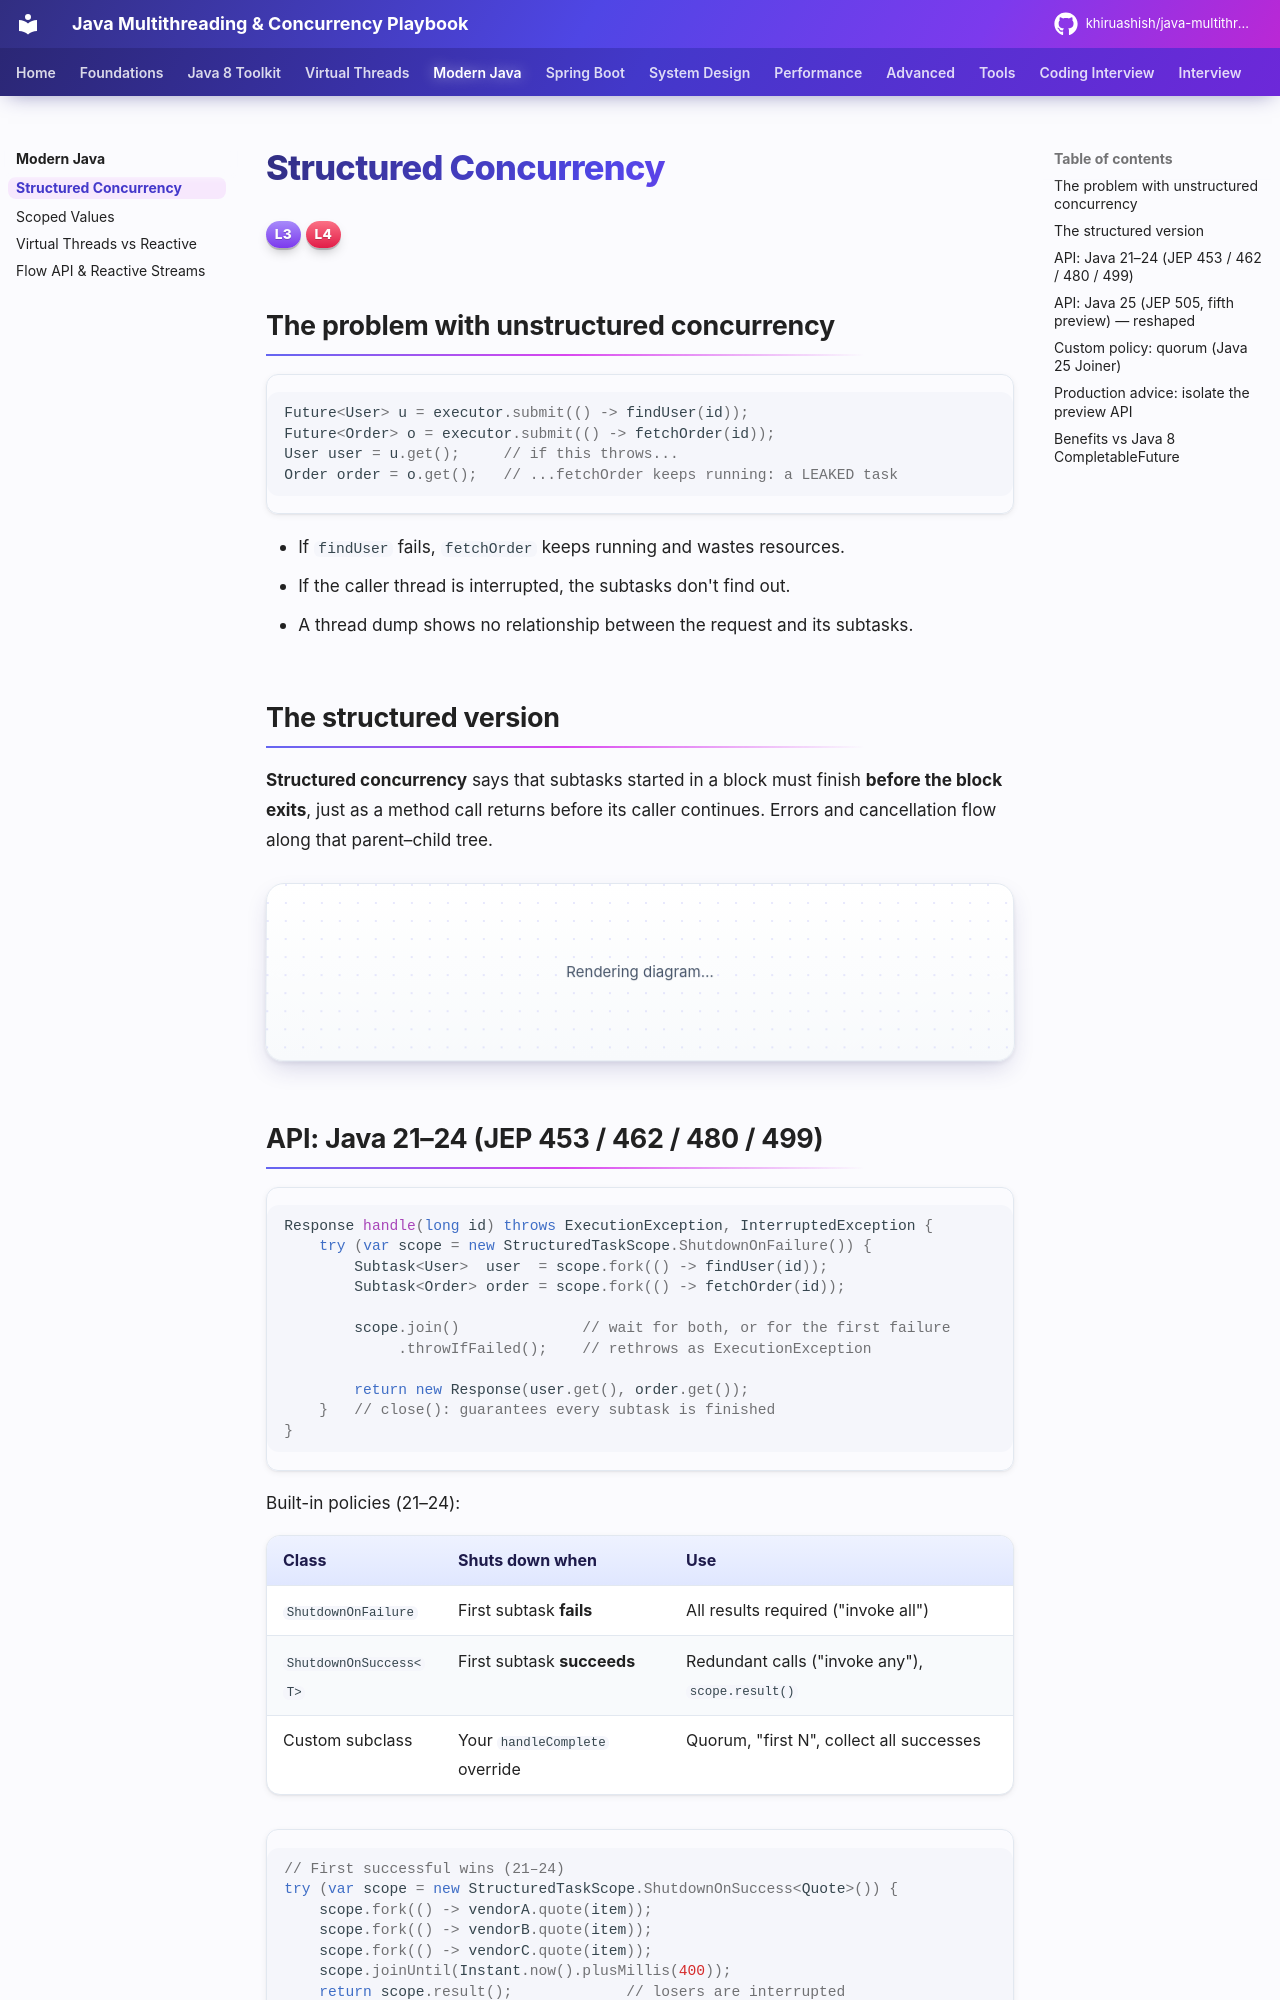

repository: khiruashish/java-multithreading-playbook · page: modern/structured-concurrency/index.html · generator: mkdocs

# Structured Concurrency

<span class="level l3">L3</span> <span class="level l4">L4</span>

## The problem with unstructured concurrency

```java
Future<User> u = executor.submit(() -> findUser(id));
Future<Order> o = executor.submit(() -> fetchOrder(id));
User user = u.get();     // if this throws...
Order order = o.get();   // ...fetchOrder keeps running: a LEAKED task
```

* If `findUser` fails, `fetchOrder` keeps running and wastes resources.
* If the caller thread is interrupted, the subtasks don't find out.
* A thread dump shows no relationship between the request and its subtasks.

## The structured version

**Structured concurrency** says that subtasks started in a block must finish **before the block exits**, just as a method call
returns before its caller continues. Errors and cancellation flow along that parent–child tree.

```mermaid
flowchart TD
    P[handle request — scope owner] --> A[fork: findUser]
    P --> B[fork: fetchOrder]
    P --> C[fork: fetchRecs]
    B -. fails .-> P
    P -. cancel/interrupt .-> A
    P -. cancel/interrupt .-> C
    P --> J[join → throw → scope closes<br/>no subtask outlives the block]
```

## API: Java 21–24 (JEP 453 / 462 / 480 / 499)

```java
Response handle(long id) throws ExecutionException, InterruptedException {
    try (var scope = new StructuredTaskScope.ShutdownOnFailure()) {
        Subtask<User>  user  = scope.fork(() -> findUser(id));
        Subtask<Order> order = scope.fork(() -> fetchOrder(id));

        scope.join()              // wait for both, or for the first failure
             .throwIfFailed();    // rethrows as ExecutionException

        return new Response(user.get(), order.get());
    }   // close(): guarantees every subtask is finished
}
```

Built-in policies (21–24):

| Class | Shuts down when | Use |
|---|---|---|
| `ShutdownOnFailure` | First subtask **fails** | All results required ("invoke all") |
| `ShutdownOnSuccess<T>` | First subtask **succeeds** | Redundant calls ("invoke any"), `scope.result()` |
| Custom subclass | Your `handleComplete` override | Quorum, "first N", collect all successes |

```java
// First successful wins (21–24)
try (var scope = new StructuredTaskScope.ShutdownOnSuccess<Quote>()) {
    scope.fork(() -> vendorA.quote(item));
    scope.fork(() -> vendorB.quote(item));
    scope.fork(() -> vendorC.quote(item));
    scope.joinUntil(Instant.now().plusMillis(400));
    return scope.result();             // losers are interrupted
}
```
